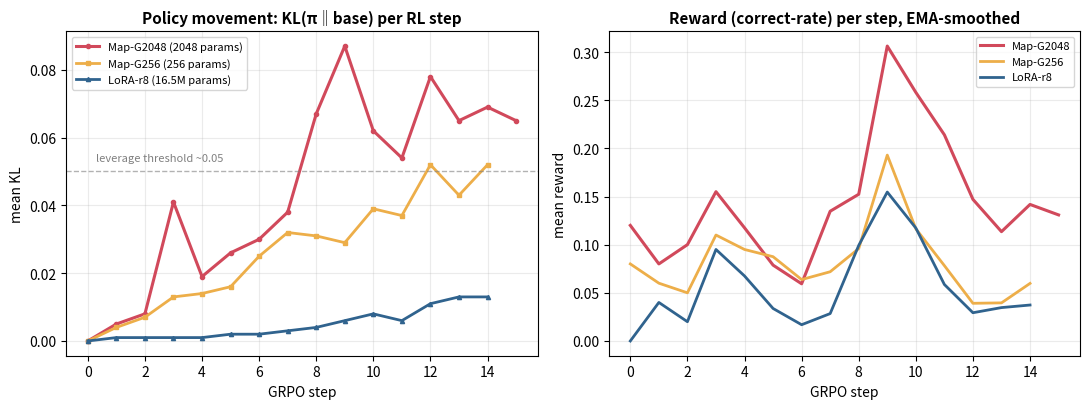
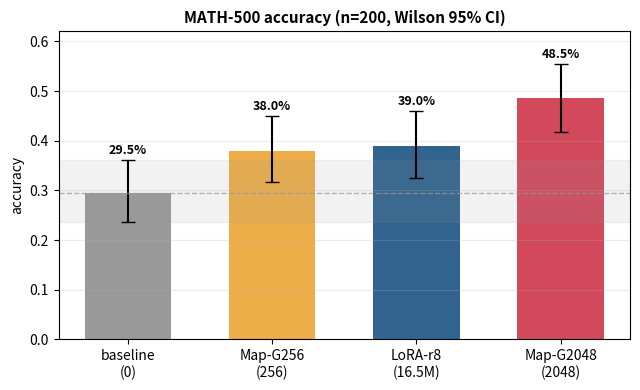

Generate these figures, in order, with matplotlib:
import matplotlib
matplotlib.use("Agg")
import matplotlib.pyplot as plt

# per-step telemetry (from phase2_4b_math_results.txt)
g256_kl  = [0.000,0.004,0.007,0.013,0.014,0.016,0.025,0.032,0.031,0.029,0.039,0.037,0.052,0.043,0.052]
g2048_kl = [0.000,0.005,0.008,0.041,0.019,0.026,0.030,0.038,0.067,0.087,0.062,0.054,0.078,0.065,0.069,0.065]
lora_kl  = [0.000,0.001,0.001,0.001,0.001,0.002,0.002,0.003,0.004,0.006,0.008,0.006,0.011,0.013,0.013]
g256_r   = [0.08,0.04,0.04,0.17,0.08,0.08,0.04,0.08,0.12,0.29,0.04,0.04,0.00,0.04,0.08]
g2048_r  = [0.12,0.04,0.12,0.21,0.08,0.04,0.04,0.21,0.17,0.46,0.21,0.17,0.08,0.08,0.17,0.12]
lora_r   = [0.00,0.08,0.00,0.17,0.04,0.00,0.00,0.04,0.17,0.21,0.08,0.00,0.00,0.04,0.04]
C = {"g2048":"#d1495b","g256":"#edae49","lora":"#30638e"}

def ema(x,a=0.5):
    o=[x[0]]
    for v in x[1:]: o.append(a*v+(1-a)*o[-1])
    return o

fig,ax=plt.subplots(1,2,figsize=(11,4.2))
# (1) KL — the load-bearing figure
ax[0].plot(g2048_kl,color=C["g2048"],lw=2.2,marker="o",ms=3,label="Map-G2048 (2048 params)")
ax[0].plot(g256_kl, color=C["g256"], lw=2.0,marker="s",ms=3,label="Map-G256 (256 params)")
ax[0].plot(lora_kl, color=C["lora"], lw=2.0,marker="^",ms=3,label="LoRA-r8 (16.5M params)")
ax[0].axhline(0.05,ls="--",c="gray",lw=1,alpha=0.6); ax[0].text(0.3,0.053,"leverage threshold ~0.05",fontsize=8,color="gray")
ax[0].set_title("Policy movement: KL(π‖base) per RL step",fontsize=11,weight="bold")
ax[0].set_xlabel("GRPO step"); ax[0].set_ylabel("mean KL"); ax[0].legend(fontsize=8); ax[0].grid(alpha=0.25)
# (2) reward (EMA-smoothed)
ax[1].plot(ema(g2048_r),color=C["g2048"],lw=2.2,label="Map-G2048")
ax[1].plot(ema(g256_r), color=C["g256"], lw=2.0,label="Map-G256")
ax[1].plot(ema(lora_r), color=C["lora"], lw=2.0,label="LoRA-r8")
ax[1].set_title("Reward (correct-rate) per step, EMA-smoothed",fontsize=11,weight="bold")
ax[1].set_xlabel("GRPO step"); ax[1].set_ylabel("mean reward"); ax[1].legend(fontsize=8); ax[1].grid(alpha=0.25)
plt.tight_layout(); plt.savefig("fig_training_curves.png",dpi=140)

# (3) accuracy bar with Wilson CI
fig2,ax2=plt.subplots(figsize=(6.5,4))
labels=["baseline\n(0)","Map-G256\n(256)","LoRA-r8\n(16.5M)","Map-G2048\n(2048)"]
acc=[0.295,0.380,0.390,0.485]; lo=[0.236,0.316,0.325,0.417]; hi=[0.362,0.449,0.459,0.554]
cols=["#999999",C["g256"],C["lora"],C["g2048"]]
err=[[a-l for a,l in zip(acc,lo)],[h-a for a,h in zip(acc,hi)]]
ax2.bar(labels,acc,color=cols,yerr=err,capsize=5,width=0.6)
ax2.axhline(0.295,ls="--",c="#999999",lw=1,alpha=0.7)
ax2.axhspan(0.236,0.362,color="#999999",alpha=0.12)
for i,a in enumerate(acc): ax2.text(i,hi[i]+0.012,f"{a:.1%}",ha="center",fontsize=9,weight="bold")
ax2.set_title("MATH-500 accuracy (n=200, Wilson 95% CI)",fontsize=11,weight="bold")
ax2.set_ylabel("accuracy"); ax2.set_ylim(0,0.62); ax2.grid(axis="y",alpha=0.25)
plt.tight_layout(); plt.savefig("fig_accuracy.png",dpi=140)
print("saved fig_training_curves.png + fig_accuracy.png")
